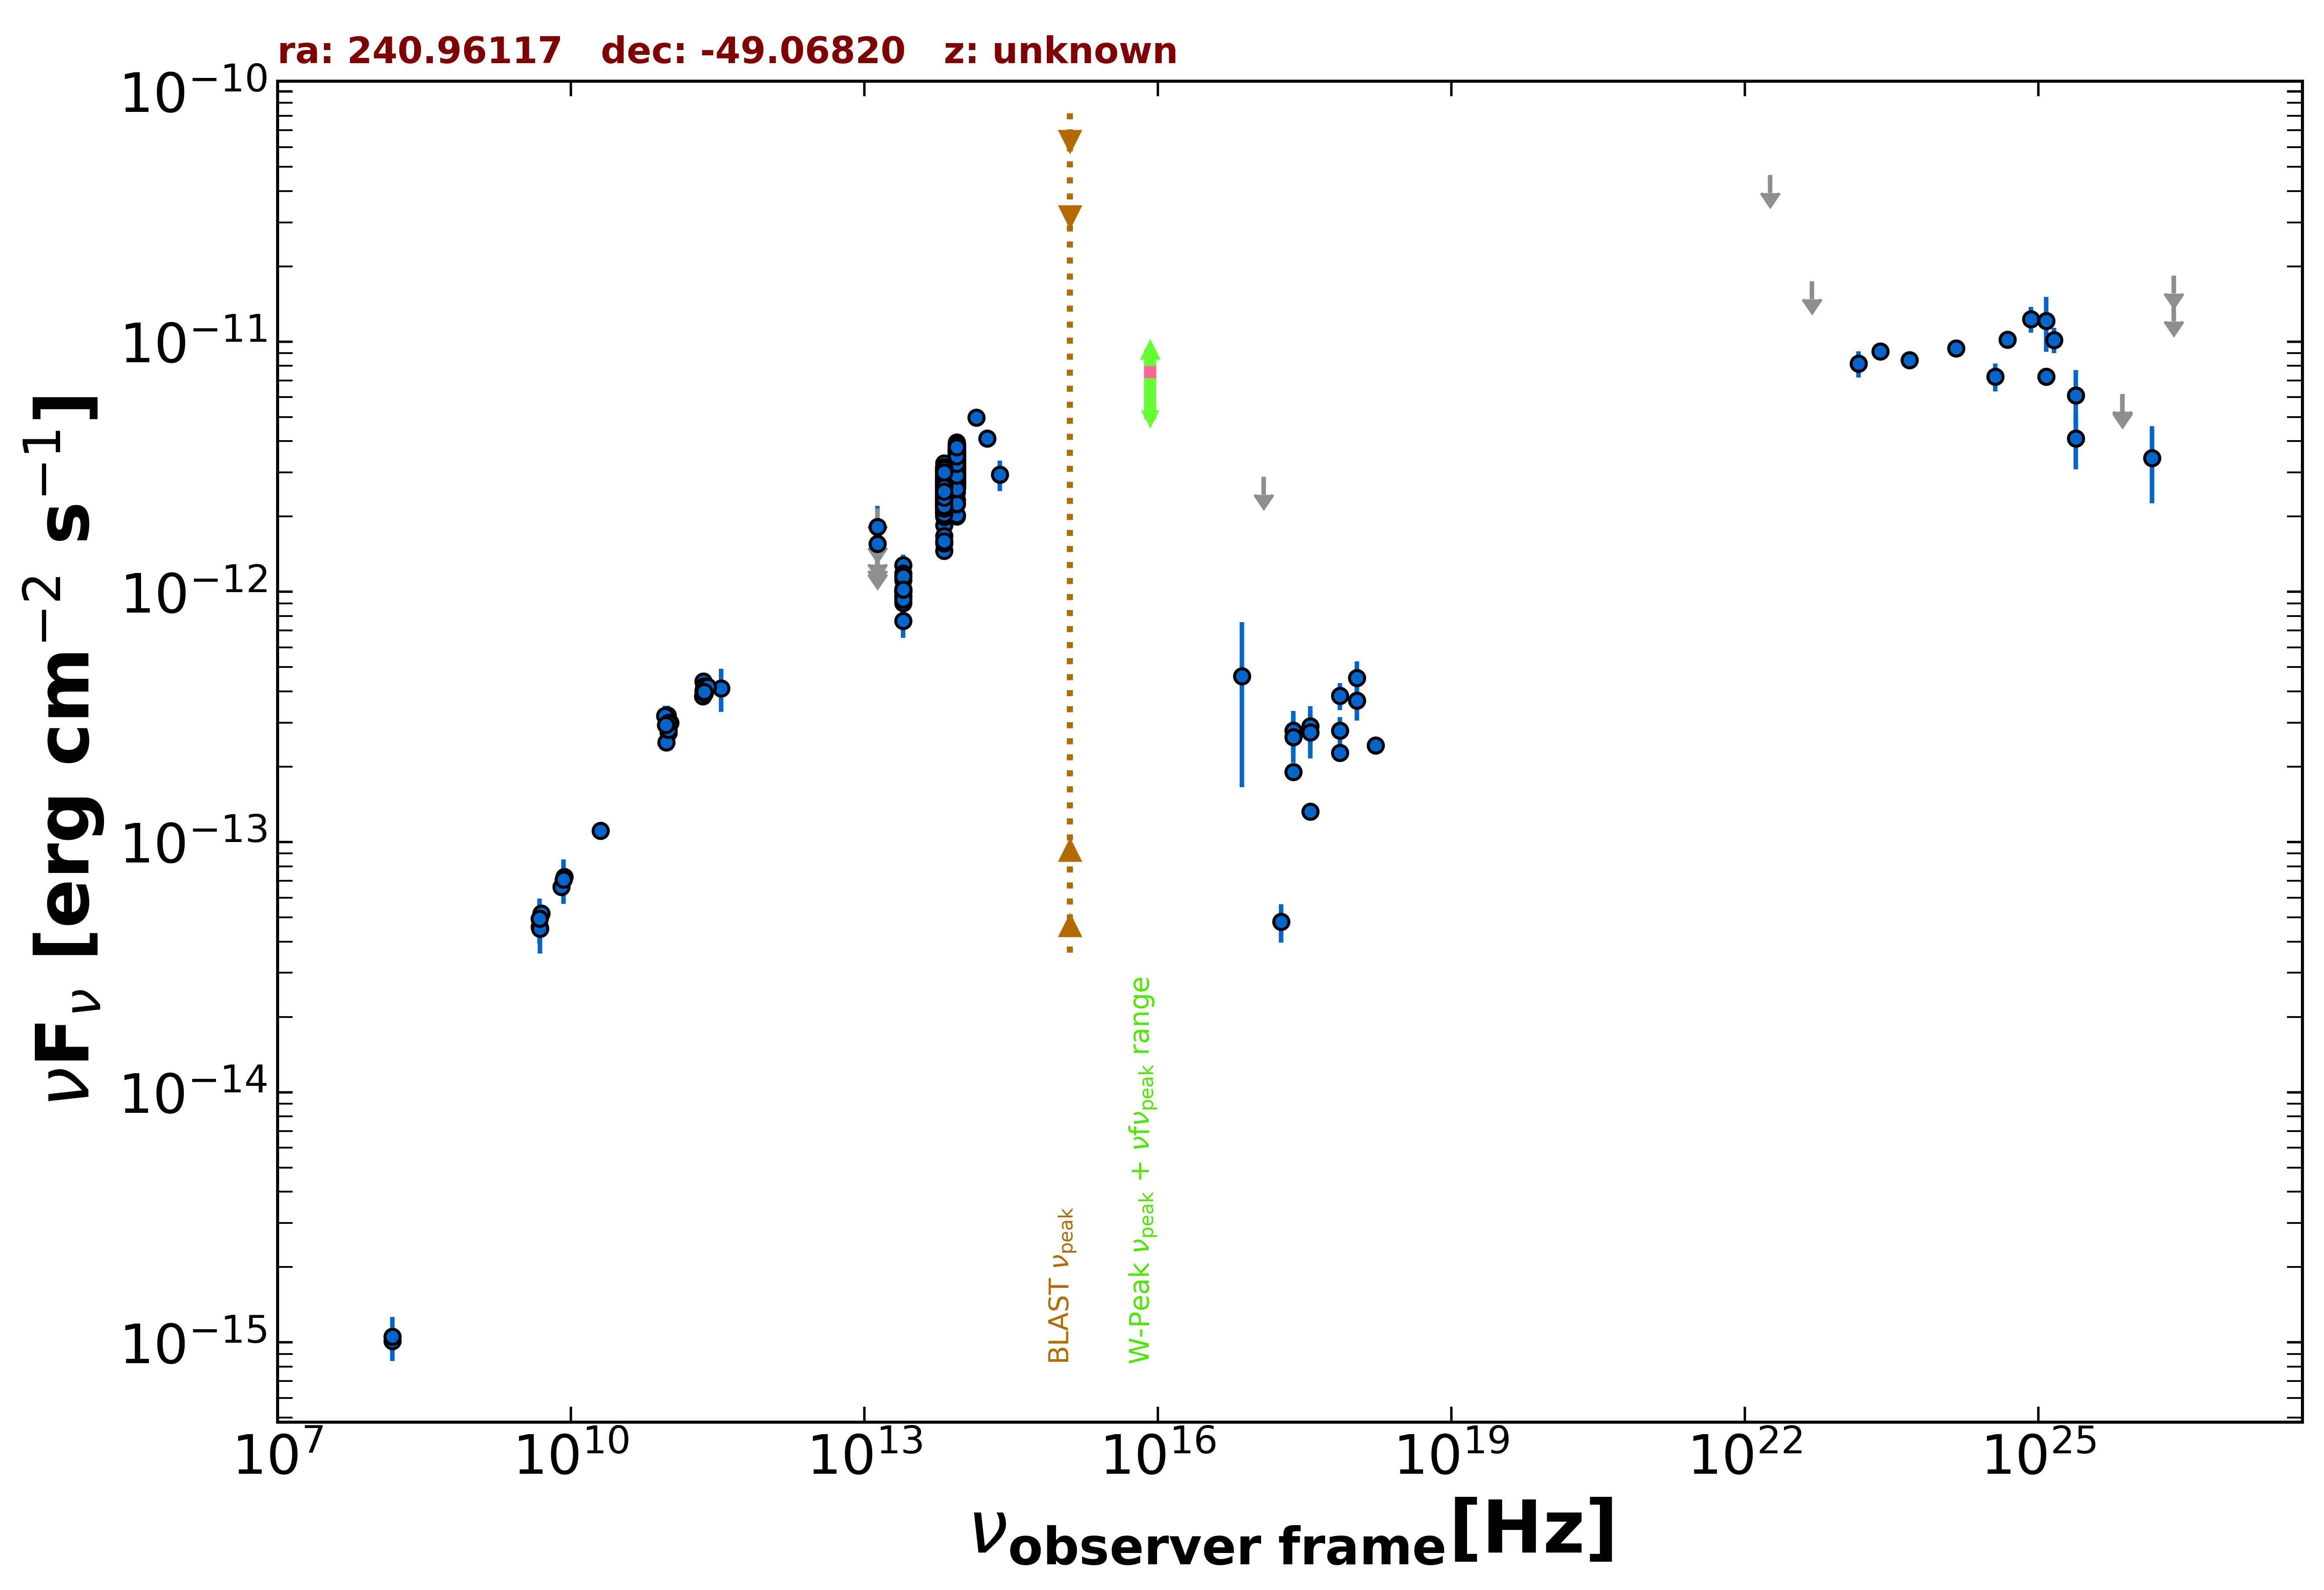

The data file committed next to this chart (first rows):
freq., flux, err_flux, MJD_start, MJD_end, flag, catalog, reference
2.418e+17, 1.904e-13, 6.000e-15, 55000, 55000, , 4XMM-DR13, Webb et al. 2020  A&A  641  A136
7.253e+16, 4.612e-13, 2.955e-13, 55000, 55000, , 4XMM-DR13, Webb et al. 2020  A&A  641  A136
1.813e+17, 4.806e-14, 8.405e-15, 55000, 55000, , 4XMM-DR13, Webb et al. 2020  A&A  641  A136
3.627e+17, 1.324e-13, 4.650e-15, 55000, 55000, , 4XMM-DR13, Webb et al. 2020  A&A  641  A136
7.253e+17, 2.273e-13, 7.450e-15, 55000, 55000, , 4XMM-DR13, Webb et al. 2020  A&A  641  A136
1.692e+18, 2.433e-13, 1.360e-14, 55000, 55000, , 4XMM-DR13, Webb et al. 2020  A&A  641  A136
2.418e+17, 2.786e-13, 5.615e-14, 54964, 56740, , 1OUSX, Giommi et al. in preparation
3.627e+17, 2.901e-13, 5.850e-14, 54964, 56740, , 1OUSX, Giommi et al. in preparation
7.253e+17, 3.844e-13, 4.710e-14, 54964, 56740, , 1OUSX, Giommi et al. in preparation
1.088e+18, 4.528e-13, 7.510e-14, 54964, 56740, , 1OUSX, Giommi et al. in preparation
1.500e+08, 1.015e-15, 1.022e-16, 55000, 55000, , TGSS150, Intema et al. 2017  A&A  598  A781
5.000e+09, 5.185e-14, 2.600e-15, 55000, 55000, , AT20G, Murphy et al. 2010  MNRAS  402  2403
8.000e+09, 6.624e-14, 3.280e-15, 55000, 55000, , AT20G, Murphy et al. 2010  MNRAS  402  2403
2.000e+10, 1.108e-13, 5.400e-15, 55000, 55000, , AT20G, Murphy et al. 2010  MNRAS  402  2403
4.800e+09, 4.949e-14, 8.650e-16, 55000, 55000, , ATPMN, McConnell et al. 2012  MNRAS  422  1527
8.600e+09, 7.258e-14, 3.355e-15, 55000, 55000, , ATPMN, McConnell et al. 2012  MNRAS  422  1527
4.800e+09, 4.579e-14, 2.400e-15, 55000, 55000, , PMN, Griffith et al. 1993-1996  VizieR  VIII/…
9.744e+10, 3.206e-13, 2.925e-14, 56902, 56902, , ALMA, Bonato et al. 2019  MNRAS  485  1188
1.035e+11, 3.001e-13, 2.855e-14, 57359, 57359, , ALMA, Bonato et al. 2019  MNRAS  485  1188
9.150e+10, 3.203e-13, 3.035e-14, 57359, 57359, , ALMA, Bonato et al. 2019  MNRAS  485  1188
3.435e+11, 4.122e-13, 8.040e-14, 57359, 57359, , ALMA, Bonato et al. 2019  MNRAS  485  1188
2.240e+11, 3.828e-13, 1.905e-14, 57418, 57418, , ALMA, Bonato et al. 2019  MNRAS  485  1188
2.335e+11, 3.930e-13, 1.960e-14, 57454, 57454, , ALMA, Bonato et al. 2019  MNRAS  485  1188
2.261e+11, 4.039e-13, 2.010e-14, 57698, 57698, , ALMA, Bonato et al. 2019  MNRAS  485  1188
9.939e+10, 3.002e-13, 1.500e-14, 57713, 57713, , ALMA, Bonato et al. 2019  MNRAS  485  1188
9.897e+10, 2.738e-13, 1.375e-14, 57724, 57724, , ALMA, Bonato et al. 2019  MNRAS  485  1188
9.432e+10, 2.504e-13, 1.255e-14, 57730, 57730, , ALMA, Bonato et al. 2019  MNRAS  485  1188
9.897e+10, 2.817e-13, 1.415e-14, 57748, 57748, , ALMA, Bonato et al. 2019  MNRAS  485  1188
9.897e+10, 2.998e-13, 1.495e-14, 57755, 57755, , ALMA, Bonato et al. 2019  MNRAS  485  1188
9.352e+10, 2.939e-13, 1.470e-14, 57824, 57824, , ALMA, Bonato et al. 2019  MNRAS  485  1188
2.250e+11, 4.380e-13, 2.180e-14, 57837, 57837, , ALMA, Bonato et al. 2019  MNRAS  485  1188
2.330e+11, 4.171e-13, 2.095e-14, 57859, 57859, , ALMA, Bonato et al. 2019  MNRAS  485  1188
2.314e+11, 4.166e-13, 2.085e-14, 57879, 57879, , ALMA, Bonato et al. 2019  MNRAS  485  1188
2.314e+11, 4.205e-13, 2.105e-14, 57880, 57880, , ALMA, Bonato et al. 2019  MNRAS  485  1188
2.314e+11, 4.138e-13, 2.060e-14, 57880, 57880, , ALMA, Bonato et al. 2019  MNRAS  485  1188
2.314e+11, 4.048e-13, 2.015e-14, 57880, 57880, , ALMA, Bonato et al. 2019  MNRAS  485  1188
2.314e+11, 3.997e-13, 1.990e-14, 57880, 57880, , ALMA, Bonato et al. 2019  MNRAS  485  1188
2.314e+11, 4.205e-13, 2.105e-14, 57881, 57881, , ALMA, Bonato et al. 2019  MNRAS  485  1188
2.507e+11, 4.167e-13, 2.080e-14, 57942, 57942, , ALMA, Bonato et al. 2019  MNRAS  485  1188
2.507e+11, 4.164e-13, 2.080e-14, 57942, 57942, , ALMA, Bonato et al. 2019  MNRAS  485  1188
2.507e+11, 4.177e-13, 2.080e-14, 57943, 57943, , ALMA, Bonato et al. 2019  MNRAS  485  1188
2.305e+11, 3.964e-13, 3.915e-14, 57973, 57973, , ALMA, Bonato et al. 2019  MNRAS  485  1188
2.305e+11, 3.987e-13, 3.685e-14, 57978, 57978, , ALMA, Bonato et al. 2019  MNRAS  485  1188
1.389e+14, 4.968e-12, 3.070e-13, 55000, 55000, , 2MASS, Skrutskie et al. 2006  AJ  131  1163
1.804e+14, 4.100e-12, 3.100e-13, 55000, 55000, , 2MASS, Skrutskie et al. 2006  AJ  131  1163
2.427e+14, 2.939e-12, 4.070e-13, 55000, 55000, , 2MASS, Skrutskie et al. 2006  AJ  131  1163
8.817e+13, 2.000e-12, 6.000e-15, 55000, 55000, , UNWISE, Schlafly et al. 2019  ApJS  240  30
6.517e+13, 1.847e-12, 7.000e-15, 55000, 55000, , UNWISE, Schlafly et al. 2019  ApJS  240  30
8.817e+13, 3.401e-12, 1.030e-13, 55000, 55000, , WISE, Wright et al. 2010  AJ  140  1868
6.517e+13, 2.789e-12, 6.400e-14, 55000, 55000, , WISE, Wright et al. 2010  AJ  140  1868
2.498e+13, 1.011e-12, 5.755e-14, 55000, 55000, , WISE, Wright et al. 2010  AJ  140  1868
1.363e+13, 1.004e-12, 1.624e-13, 55000, 55000, , WISE, Wright et al. 2010  AJ  140  1868
8.817e+13, 2.837e-12, 7.800e-14, 56719, 56719, , NEOWISE, Mainzer et al. 2014  ApJ  792  30
6.517e+13, 2.389e-12, 6.600e-14, 56719, 56719, , NEOWISE, Mainzer et al. 2014  ApJ  792  30
8.817e+13, 2.990e-12, 6.900e-14, 56719, 56719, , NEOWISE, Mainzer et al. 2014  ApJ  792  30
6.517e+13, 2.409e-12, 6.700e-14, 56719, 56719, , NEOWISE, Mainzer et al. 2014  ApJ  792  30
8.817e+13, 3.116e-12, 8.050e-14, 56719, 56719, , NEOWISE, Mainzer et al. 2014  ApJ  792  30
6.517e+13, 2.213e-12, 7.950e-14, 56719, 56719, , NEOWISE, Mainzer et al. 2014  ApJ  792  30
8.817e+13, 3.137e-12, 8.950e-14, 56718, 56718, , NEOWISE, Mainzer et al. 2014  ApJ  792  30
6.517e+13, 2.527e-12, 7.200e-14, 56718, 56718, , NEOWISE, Mainzer et al. 2014  ApJ  792  30
... 454 more rows
